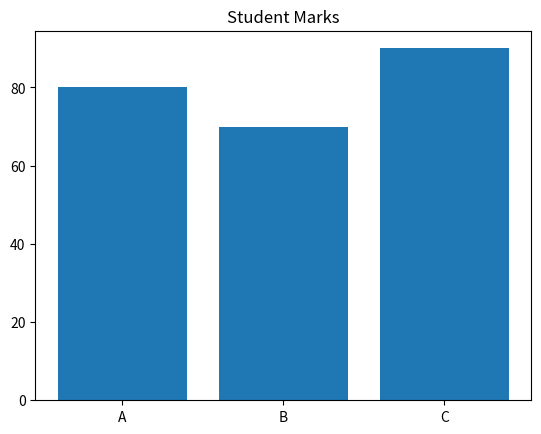

This chart was generated by the following Python code:
import matplotlib.pyplot as plt
students = ["A","B","C"]
marks = [80,70,90]
plt.bar(students,marks)
plt.title("Student Marks")
plt.show()